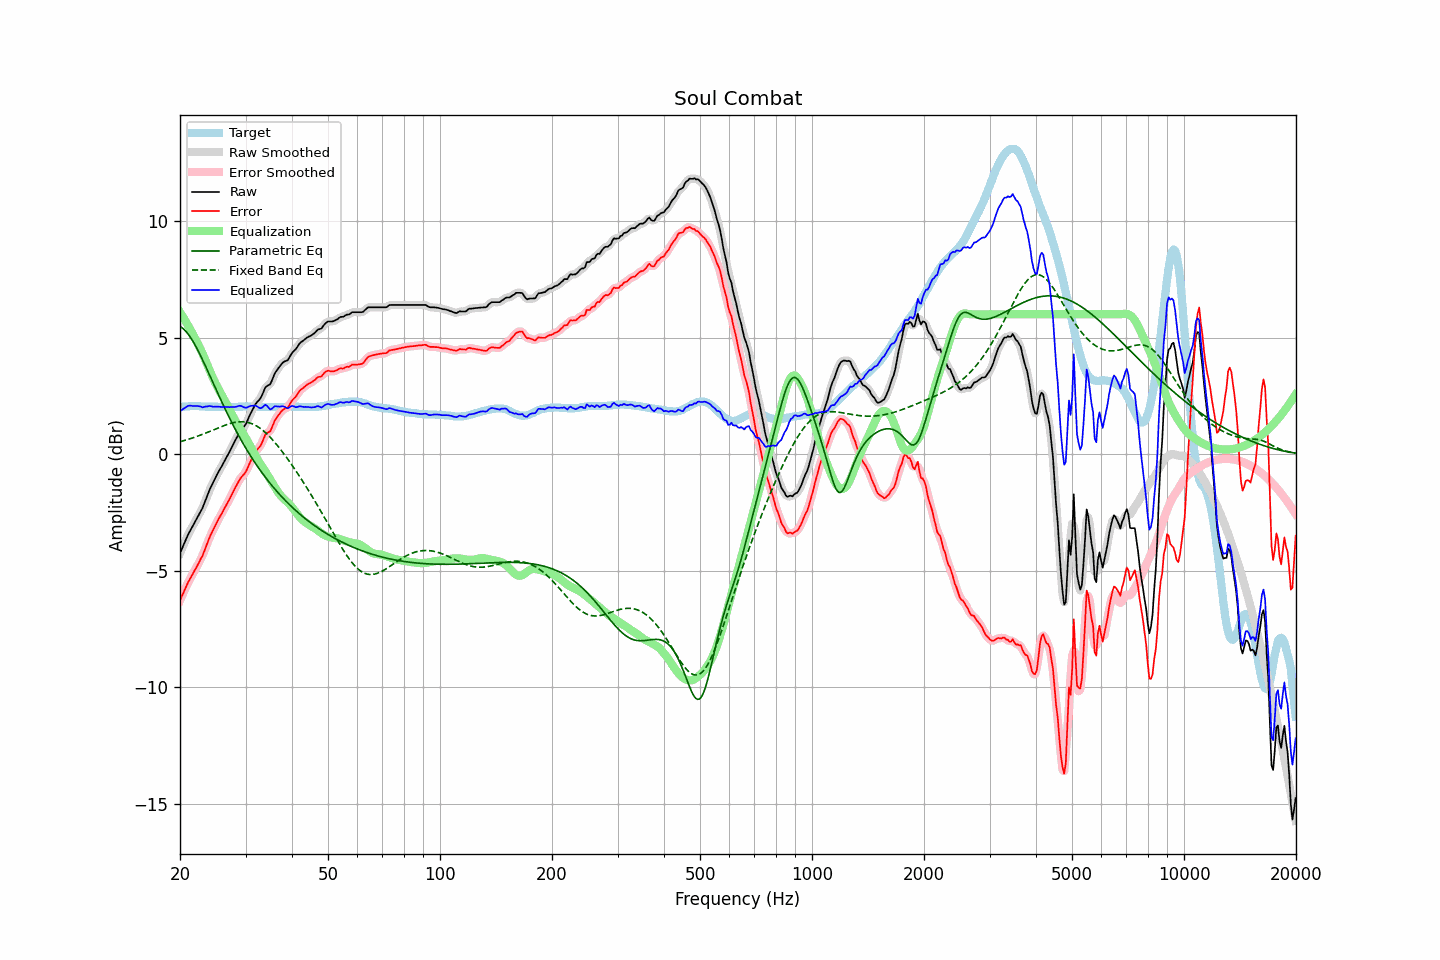

The data file committed next to this chart (first rows):
frequency, raw, error, smoothed, error_smoothed, equalization, parametric_eq, fixed_band_eq, equalized_raw, equalized_smoothed, target
20.00, -4.25, -6.27, -4.25, -6.27, 6.09, 5.48, 0.54, 1.84, 1.84, 2.02
20.20, -4.09, -6.12, -4.09, -6.12, 5.98, 5.44, 0.55, 1.89, 1.90, 2.03
20.40, -3.93, -5.97, -3.93, -5.96, 5.87, 5.38, 0.57, 1.94, 1.95, 2.04
20.61, -3.77, -5.81, -3.77, -5.81, 5.76, 5.32, 0.59, 1.99, 1.99, 2.04
20.81, -3.61, -5.66, -3.61, -5.65, 5.64, 5.24, 0.61, 2.03, 2.03, 2.05
21.02, -3.45, -5.50, -3.46, -5.51, 5.52, 5.15, 0.63, 2.07, 2.06, 2.05
21.23, -3.32, -5.38, -3.32, -5.38, 5.40, 5.06, 0.66, 2.08, 2.08, 2.06
21.44, -3.20, -5.26, -3.19, -5.25, 5.28, 4.96, 0.68, 2.08, 2.08, 2.06
21.66, -3.07, -5.13, -3.07, -5.13, 5.14, 4.85, 0.70, 2.07, 2.07, 2.06
21.87, -2.94, -5.00, -2.94, -5.01, 5.01, 4.73, 0.72, 2.07, 2.06, 2.06
22.09, -2.82, -4.89, -2.82, -4.88, 4.88, 4.60, 0.75, 2.06, 2.07, 2.07
22.31, -2.69, -4.76, -2.69, -4.75, 4.75, 4.47, 0.77, 2.07, 2.07, 2.07
22.54, -2.56, -4.62, -2.57, -4.63, 4.62, 4.34, 0.80, 2.05, 2.05, 2.06
22.76, -2.43, -4.48, -2.44, -4.49, 4.47, 4.20, 0.83, 2.04, 2.04, 2.05
22.99, -2.31, -4.36, -2.29, -4.34, 4.32, 4.05, 0.85, 2.01, 2.03, 2.05
23.22, -2.13, -4.18, -2.13, -4.18, 4.16, 3.91, 0.88, 2.03, 2.03, 2.05
23.45, -1.95, -3.99, -1.96, -4.00, 3.99, 3.76, 0.91, 2.05, 2.04, 2.04
23.69, -1.78, -3.82, -1.77, -3.81, 3.83, 3.61, 0.93, 2.05, 2.05, 2.04
23.92, -1.60, -3.64, -1.60, -3.64, 3.66, 3.46, 0.96, 2.06, 2.06, 2.04
24.16, -1.44, -3.48, -1.45, -3.48, 3.50, 3.30, 0.99, 2.06, 2.05, 2.04
24.40, -1.30, -3.34, -1.29, -3.33, 3.34, 3.15, 1.02, 2.04, 2.05, 2.04
24.65, -1.16, -3.20, -1.15, -3.19, 3.19, 3.00, 1.05, 2.03, 2.04, 2.04
24.89, -1.01, -3.05, -1.01, -3.05, 3.05, 2.84, 1.08, 2.04, 2.04, 2.04
25.14, -0.88, -2.92, -0.88, -2.91, 2.92, 2.69, 1.11, 2.04, 2.04, 2.04
25.39, -0.75, -2.78, -0.75, -2.78, 2.79, 2.54, 1.14, 2.04, 2.04, 2.03
25.65, -0.63, -2.66, -0.63, -2.66, 2.66, 2.39, 1.16, 2.03, 2.03, 2.03
25.91, -0.51, -2.54, -0.51, -2.53, 2.53, 2.24, 1.19, 2.02, 2.03, 2.03
26.16, -0.38, -2.41, -0.38, -2.41, 2.41, 2.09, 1.22, 2.03, 2.03, 2.03
26.43, -0.25, -2.28, -0.25, -2.28, 2.28, 1.95, 1.24, 2.03, 2.03, 2.03
26.69, -0.13, -2.16, -0.13, -2.16, 2.15, 1.81, 1.27, 2.02, 2.03, 2.03
26.96, -0.00, -2.03, -0.00, -2.03, 2.02, 1.66, 1.29, 2.02, 2.02, 2.03
27.23, 0.13, -1.90, 0.13, -1.90, 1.89, 1.52, 1.31, 2.02, 2.02, 2.03
27.50, 0.27, -1.76, 0.27, -1.76, 1.75, 1.39, 1.33, 2.02, 2.02, 2.03
27.77, 0.40, -1.63, 0.40, -1.63, 1.62, 1.25, 1.35, 2.02, 2.02, 2.03
28.05, 0.54, -1.49, 0.54, -1.49, 1.49, 1.12, 1.36, 2.03, 2.03, 2.03
28.33, 0.67, -1.36, 0.68, -1.35, 1.36, 0.99, 1.37, 2.03, 2.04, 2.03
28.62, 0.81, -1.22, 0.81, -1.22, 1.25, 0.86, 1.38, 2.06, 2.06, 2.03
28.90, 0.94, -1.10, 0.93, -1.10, 1.14, 0.73, 1.39, 2.08, 2.07, 2.04
29.19, 1.04, -1.00, 1.03, -1.00, 1.03, 0.61, 1.39, 2.07, 2.06, 2.04
29.48, 1.12, -0.92, 1.12, -0.92, 0.92, 0.49, 1.39, 2.04, 2.04, 2.04
29.78, 1.20, -0.85, 1.20, -0.84, 0.81, 0.37, 1.39, 2.01, 2.01, 2.05
30.08, 1.30, -0.75, 1.31, -0.74, 0.69, 0.25, 1.38, 1.99, 2.00, 2.05
30.38, 1.45, -0.60, 1.45, -0.60, 0.57, 0.14, 1.36, 2.01, 2.02, 2.05
30.68, 1.61, -0.44, 1.60, -0.45, 0.44, 0.03, 1.35, 2.05, 2.04, 2.05
30.99, 1.76, -0.29, 1.75, -0.30, 0.31, -0.08, 1.33, 2.07, 2.07, 2.05
31.30, 1.89, -0.16, 1.89, -0.16, 0.19, -0.19, 1.30, 2.08, 2.08, 2.05
31.61, 2.02, -0.03, 2.02, -0.02, 0.06, -0.30, 1.27, 2.08, 2.09, 2.05
31.93, 2.15, 0.10, 2.14, 0.09, -0.06, -0.40, 1.23, 2.08, 2.07, 2.05
32.24, 2.24, 0.20, 2.23, 0.19, -0.19, -0.50, 1.20, 2.05, 2.04, 2.04
32.57, 2.31, 0.27, 2.31, 0.27, -0.31, -0.60, 1.15, 2.00, 2.00, 2.04
32.89, 2.39, 0.35, 2.40, 0.37, -0.42, -0.70, 1.10, 1.97, 1.98, 2.04
33.22, 2.52, 0.49, 2.53, 0.50, -0.53, -0.80, 1.05, 1.99, 2.01, 2.03
33.55, 2.68, 0.65, 2.68, 0.66, -0.63, -0.89, 1.00, 2.05, 2.06, 2.03
33.89, 2.85, 0.83, 2.82, 0.80, -0.73, -0.98, 0.94, 2.12, 2.09, 2.02
34.23, 2.92, 0.90, 2.91, 0.89, -0.84, -1.07, 0.87, 2.08, 2.07, 2.02
34.57, 2.96, 0.94, 2.96, 0.94, -0.95, -1.16, 0.80, 2.01, 2.00, 2.02
34.92, 2.99, 0.97, 3.02, 1.00, -1.07, -1.25, 0.73, 1.92, 1.95, 2.02
35.27, 3.13, 1.11, 3.14, 1.12, -1.19, -1.33, 0.66, 1.94, 1.95, 2.02
35.62, 3.30, 1.28, 3.29, 1.27, -1.30, -1.41, 0.58, 2.00, 1.99, 2.02
35.97, 3.47, 1.45, 3.45, 1.43, -1.41, -1.50, 0.50, 2.06, 2.04, 2.02
... 635 more rows
